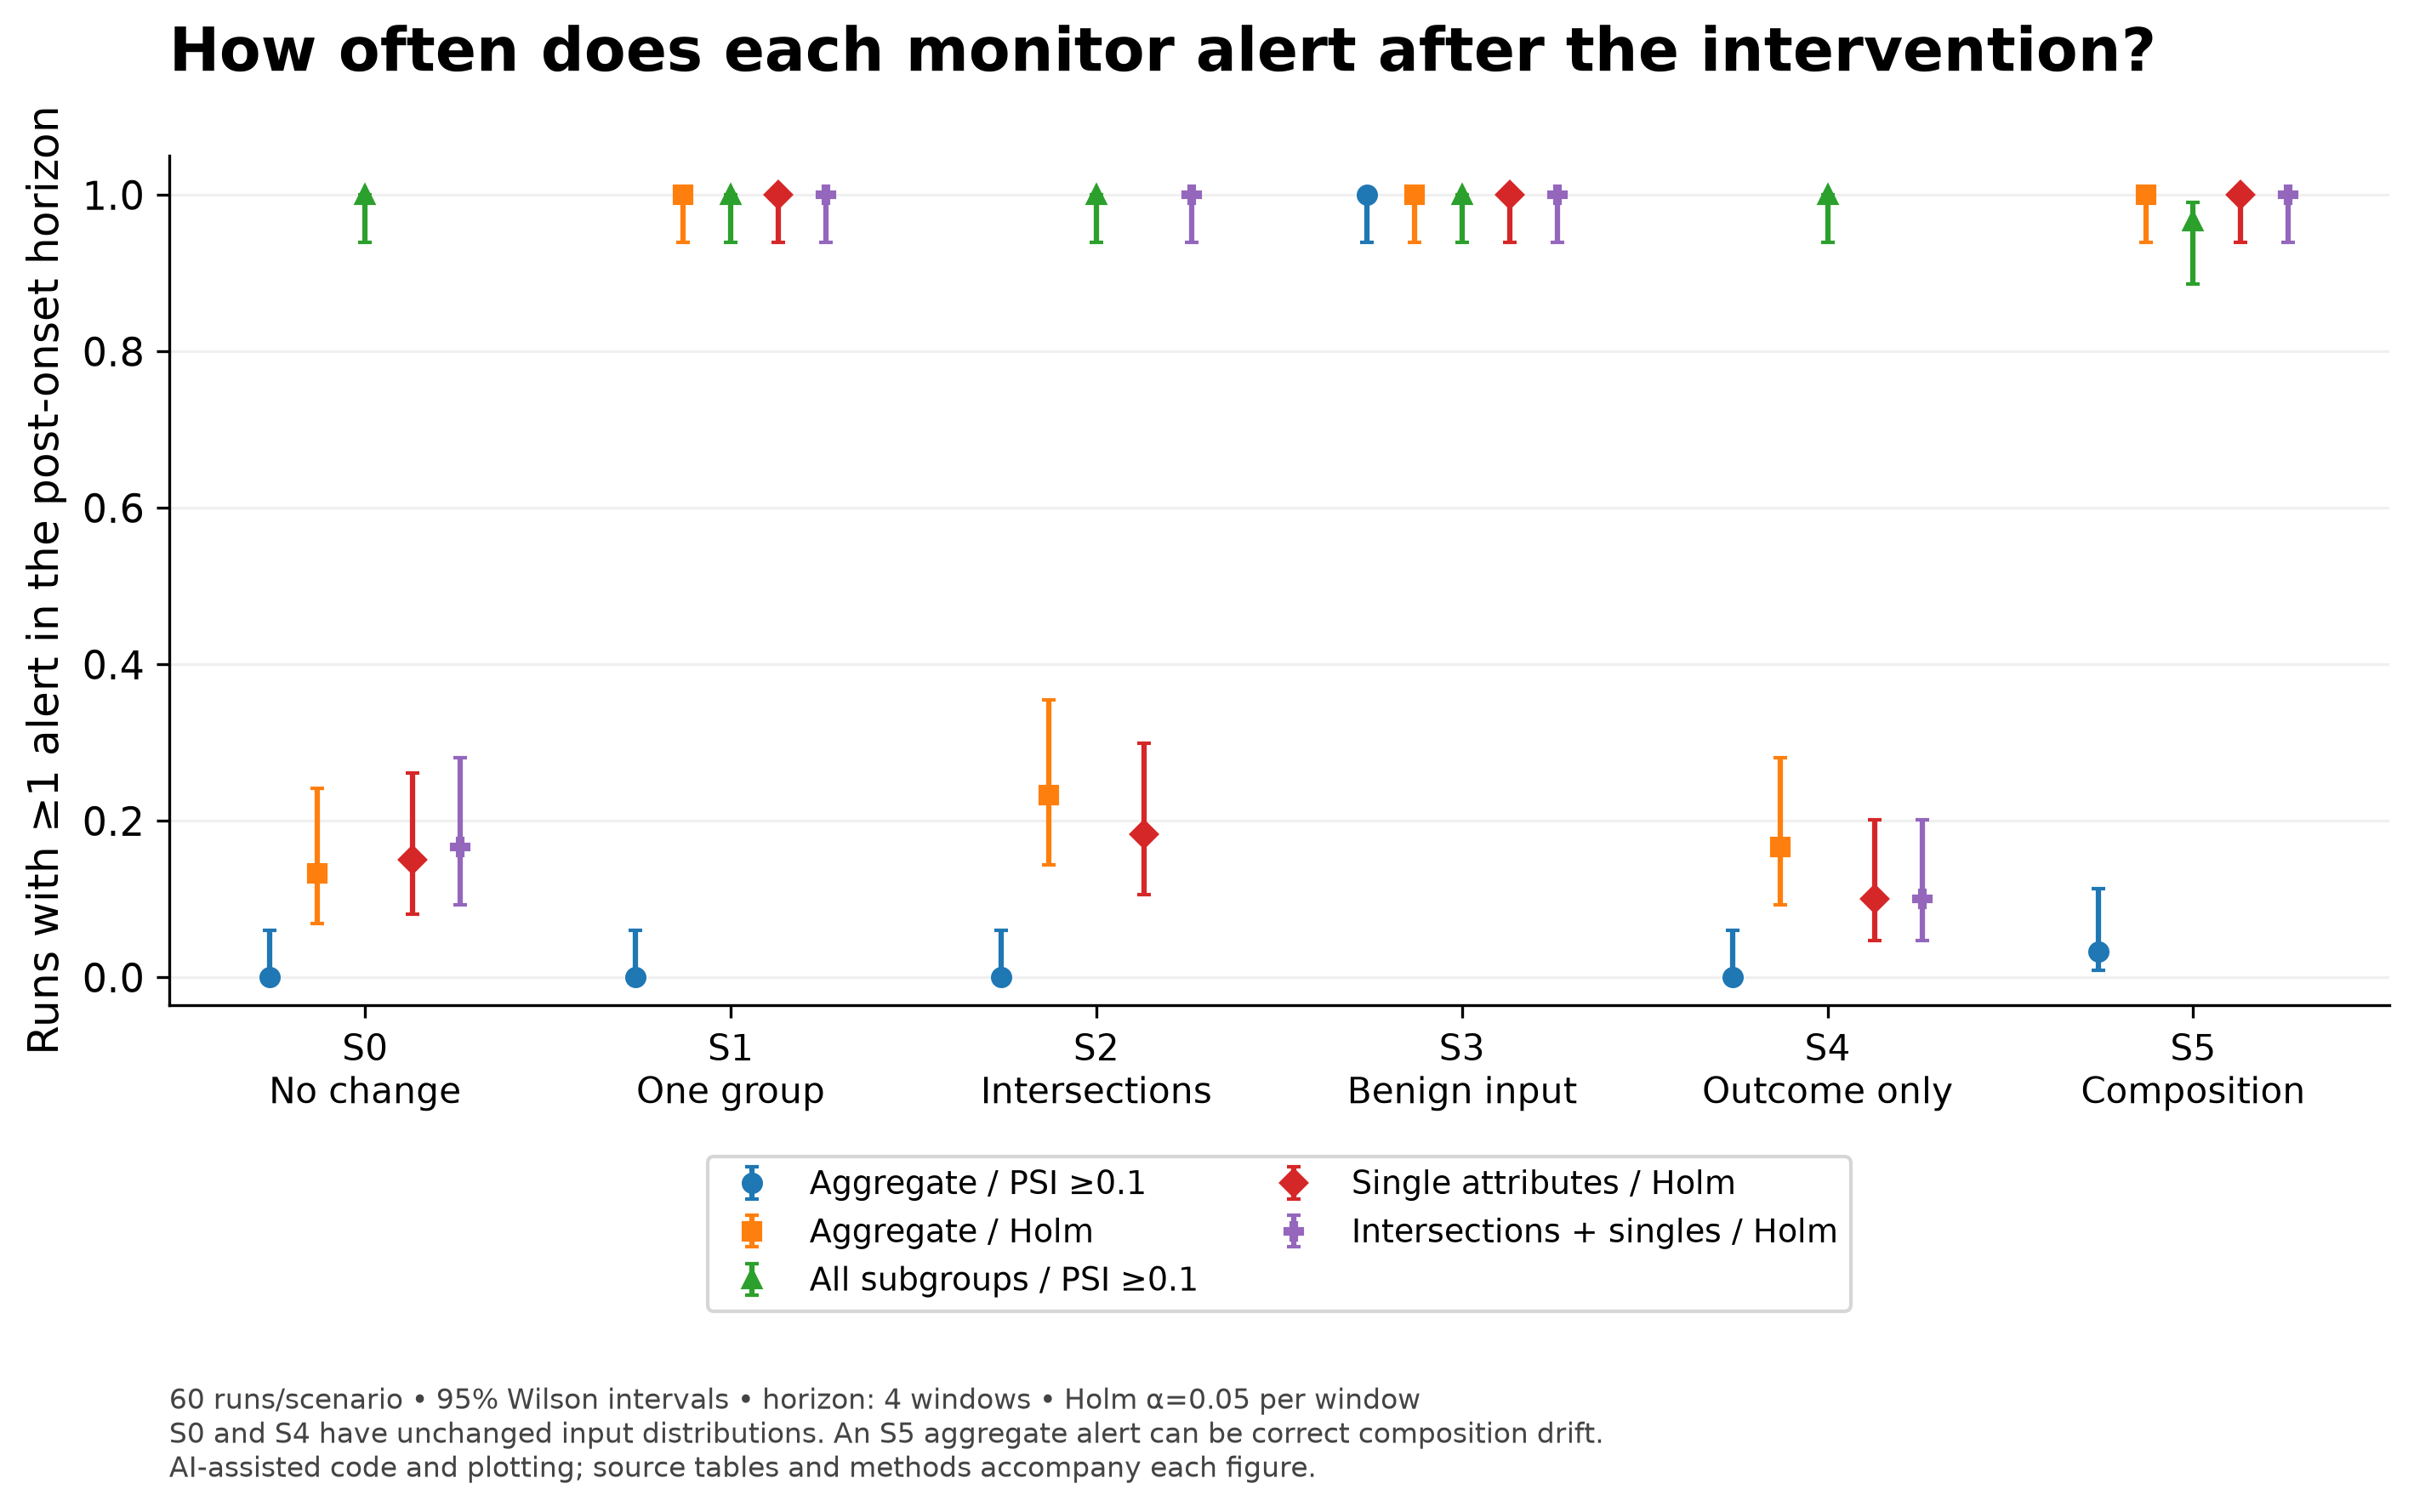

Source data for this figure (header and first rows):
scenario, method, estimate, low, high, n, k, interval
S0, A0, 0, 0, 0.06017, 60, 0, 95% Wilson, independent run-level indica…
S1, A0, 0, 0, 0.06017, 60, 0, 95% Wilson, independent run-level indica…
S2, A0, 0, 0, 0.06017, 60, 0, 95% Wilson, independent run-level indica…
S3, A0, 1, 0.9398, 1, 60, 60, 95% Wilson, independent run-level indica…
S4, A0, 0, 0, 0.06017, 60, 0, 95% Wilson, independent run-level indica…
S5, A0, 0.03333, 0.009189, 0.1136, 60, 2, 95% Wilson, independent run-level indica…
S0, A1, 0.1333, 0.06914, 0.2417, 60, 8, 95% Wilson, independent run-level indica…
S1, A1, 1, 0.9398, 1, 60, 60, 95% Wilson, independent run-level indica…
S2, A1, 0.2333, 0.1444, 0.3544, 60, 14, 95% Wilson, independent run-level indica…
S3, A1, 1, 0.9398, 1, 60, 60, 95% Wilson, independent run-level indica…
S4, A1, 0.1667, 0.09313, 0.2803, 60, 10, 95% Wilson, independent run-level indica…
S5, A1, 1, 0.9398, 1, 60, 60, 95% Wilson, independent run-level indica…
S0, B0, 1, 0.9398, 1, 60, 60, 95% Wilson, independent run-level indica…
S1, B0, 1, 0.9398, 1, 60, 60, 95% Wilson, independent run-level indica…
S2, B0, 1, 0.9398, 1, 60, 60, 95% Wilson, independent run-level indica…
S3, B0, 1, 0.9398, 1, 60, 60, 95% Wilson, independent run-level indica…
S4, B0, 1, 0.9398, 1, 60, 60, 95% Wilson, independent run-level indica…
S5, B0, 0.9667, 0.8864, 0.9908, 60, 58, 95% Wilson, independent run-level indica…
S0, B1, 0.15, 0.08097, 0.2611, 60, 9, 95% Wilson, independent run-level indica…
S1, B1, 1, 0.9398, 1, 60, 60, 95% Wilson, independent run-level indica…
S2, B1, 0.1833, 0.1056, 0.2992, 60, 11, 95% Wilson, independent run-level indica…
S3, B1, 1, 0.9398, 1, 60, 60, 95% Wilson, independent run-level indica…
S4, B1, 0.1, 0.04664, 0.2015, 60, 6, 95% Wilson, independent run-level indica…
S5, B1, 1, 0.9398, 1, 60, 60, 95% Wilson, independent run-level indica…
S0, B2, 0.1667, 0.09313, 0.2803, 60, 10, 95% Wilson, independent run-level indica…
S1, B2, 1, 0.9398, 1, 60, 60, 95% Wilson, independent run-level indica…
S2, B2, 1, 0.9398, 1, 60, 60, 95% Wilson, independent run-level indica…
S3, B2, 1, 0.9398, 1, 60, 60, 95% Wilson, independent run-level indica…
S4, B2, 0.1, 0.04664, 0.2015, 60, 6, 95% Wilson, independent run-level indica…
S5, B2, 1, 0.9398, 1, 60, 60, 95% Wilson, independent run-level indica…
